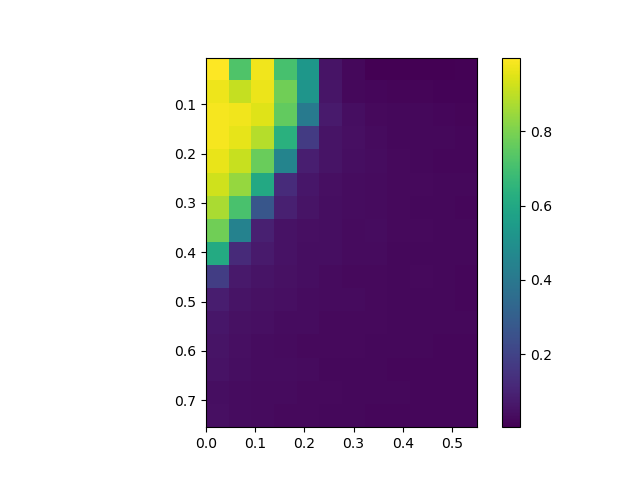

Data behind this chart, as committed beside it:
, 0.0, 0.05, 0.1, 0.15000000000000002, 0.2, 0.25, 0.30000000000000004, 0.35000000000000003, 0.4, 0.45, 0.5, 0.55
0.005, 0.9973, 0.7234, 0.9762, 0.7071, 0.5315, 0.05628, 0.0261, 0.008213, 0.006233, 0.005946, 0.004652, 0.009476
0.055, 0.971, 0.91, 0.9697, 0.7802, 0.5225, 0.06145, 0.02779, 0.02207, 0.01839, 0.01879, 0.01514, 0.01381
0.105, 0.9855, 0.9763, 0.95, 0.7575, 0.4148, 0.07776, 0.04117, 0.02995, 0.02634, 0.02533, 0.02288, 0.01861
0.155, 0.983, 0.9611, 0.8871, 0.6365, 0.1768, 0.05878, 0.04388, 0.03291, 0.02777, 0.02532, 0.02559, 0.02321
0.205, 0.9636, 0.9128, 0.7692, 0.4506, 0.08916, 0.05616, 0.04078, 0.03912, 0.02906, 0.02525, 0.02319, 0.02148
0.255, 0.9254, 0.8402, 0.6045, 0.127, 0.06608, 0.04547, 0.03949, 0.0318, 0.0316, 0.02835, 0.02643, 0.02433
0.305, 0.8697, 0.7135, 0.2706, 0.09042, 0.05614, 0.04226, 0.03912, 0.03473, 0.02895, 0.02656, 0.02536, 0.02378
0.355, 0.7829, 0.4439, 0.09185, 0.05413, 0.04643, 0.03959, 0.03521, 0.03934, 0.02974, 0.02928, 0.02651, 0.02537
0.405, 0.6099, 0.1233, 0.07625, 0.0535, 0.04124, 0.04043, 0.03349, 0.03351, 0.02765, 0.02635, 0.02514, 0.02448
0.455, 0.1862, 0.07263, 0.05589, 0.04769, 0.04013, 0.03482, 0.0315, 0.02962, 0.02763, 0.02804, 0.0266, 0.02293
0.505, 0.08394, 0.05526, 0.04877, 0.04711, 0.03697, 0.03312, 0.0333, 0.0296, 0.02632, 0.02605, 0.02412, 0.0232
0.555, 0.06374, 0.04842, 0.0442, 0.03866, 0.0386, 0.03104, 0.03028, 0.03015, 0.0276, 0.02456, 0.02567, 0.0246
0.605, 0.05644, 0.04538, 0.03932, 0.03485, 0.0317, 0.03163, 0.02799, 0.02611, 0.0255, 0.02523, 0.0227, 0.02228
0.655, 0.05125, 0.0427, 0.03605, 0.03579, 0.03276, 0.02727, 0.02587, 0.02587, 0.02363, 0.02288, 0.02248, 0.02149
0.705, 0.0423, 0.03873, 0.03274, 0.03192, 0.03117, 0.02838, 0.02596, 0.02463, 0.02443, 0.02327, 0.02201, 0.02108
0.755, 0.04405, 0.03766, 0.03413, 0.02986, 0.02852, 0.02568, 0.02451, 0.02298, 0.02362, 0.02229, 0.02292, 0.02056
